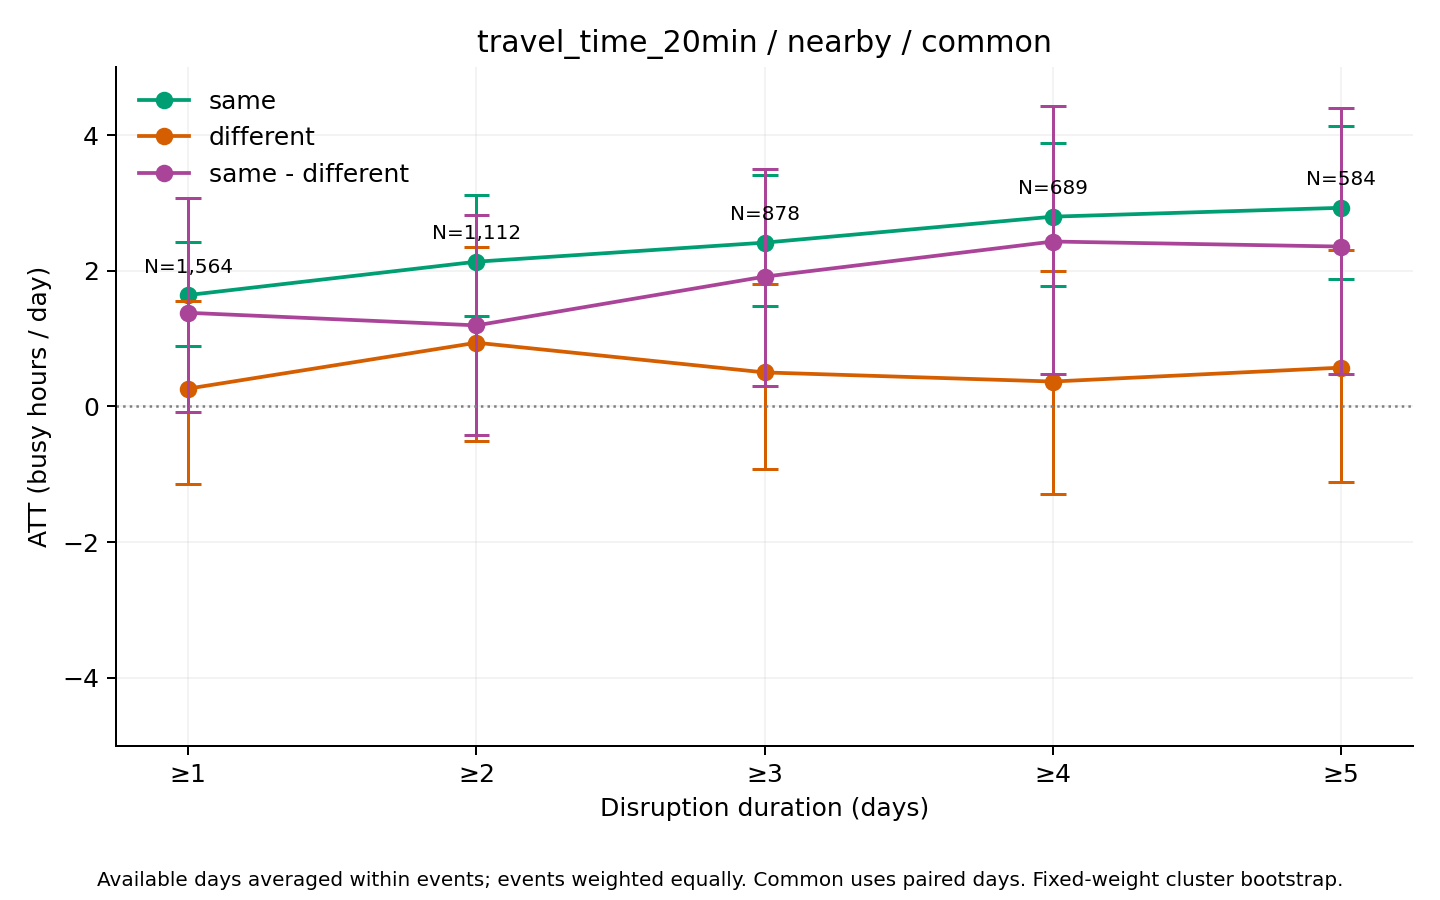

Values plotted in this chart, from the file beside it:
series, ATT_hours, mean_actual, mean_synthetic, n_events, n_clusters, mean_duration_days, median_duration_days, n_post_event_days, n_possible_post_event_days, mean_coverage, bootstrap_SE, CI95_lower, CI95_upper, bootstrap_reps, seed, aggregation, min_duration
same, 1.642, 218.1, 216.5, 1564, 544, 9.33, 3, 9281, 14592, 0.9066, 0.3946, 0.8975, 2.425, 1000, 2026, equal_weight_available_day_event_means, 1
different, 0.2619, 449.6, 449.3, 1564, 544, 9.33, 3, 9281, 14592, 0.9066, 0.7089, -1.148, 1.55, 1000, 2026, equal_weight_available_day_event_means, 1
same - different, 1.38, -231.5, -232.9, 1564, 544, 9.33, 3, 9281, 14592, 0.9066, 0.7918, -0.08154, 3.071, 1000, 2026, equal_weight_available_day_event_means, 1
same, 2.133, 216, 213.8, 1112, 482, 12.72, 5, 8829, 14140, 0.8687, 0.4438, 1.333, 3.115, 1000, 2026, equal_weight_available_day_event_means, 2
different, 0.9388, 441.9, 441, 1112, 482, 12.72, 5, 8829, 14140, 0.8687, 0.7199, -0.5041, 2.346, 1000, 2026, equal_weight_available_day_event_means, 2
same - different, 1.194, -226, -227.2, 1112, 482, 12.72, 5, 8829, 14140, 0.8687, 0.8212, -0.4192, 2.819, 1000, 2026, equal_weight_available_day_event_means, 2
same, 2.414, 213.9, 211.5, 878, 436, 15.57, 6, 8370, 13672, 0.8388, 0.4986, 1.48, 3.409, 1000, 2026, equal_weight_available_day_event_means, 3
different, 0.5008, 428.8, 428.3, 878, 436, 15.57, 6, 8370, 13672, 0.8388, 0.6983, -0.9256, 1.798, 1000, 2026, equal_weight_available_day_event_means, 3
same - different, 1.913, -214.8, -216.7, 878, 436, 15.57, 6, 8370, 13672, 0.8388, 0.8257, 0.3065, 3.498, 1000, 2026, equal_weight_available_day_event_means, 3
same, 2.797, 213.3, 210.5, 689, 378, 19.02, 9, 7812, 13105, 0.7989, 0.557, 1.769, 3.889, 1000, 2026, equal_weight_available_day_event_means, 4
different, 0.3665, 430, 429.7, 689, 378, 19.02, 9, 7812, 13105, 0.7989, 0.8391, -1.291, 2.001, 1000, 2026, equal_weight_available_day_event_means, 4
same - different, 2.43, -216.8, -219.2, 689, 378, 19.02, 9, 7812, 13105, 0.7989, 0.9774, 0.4828, 4.423, 1000, 2026, equal_weight_available_day_event_means, 4
same, 2.928, 207.4, 204.4, 584, 347, 21.72, 10, 7417, 12685, 0.7735, 0.5733, 1.879, 4.126, 1000, 2026, equal_weight_available_day_event_means, 5
different, 0.5716, 428.7, 428.1, 584, 347, 21.72, 10, 7417, 12685, 0.7735, 0.9101, -1.111, 2.308, 1000, 2026, equal_weight_available_day_event_means, 5
same - different, 2.356, -221.4, -223.7, 584, 347, 21.72, 10, 7417, 12685, 0.7735, 1.02, 0.484, 4.4, 1000, 2026, equal_weight_available_day_event_means, 5
